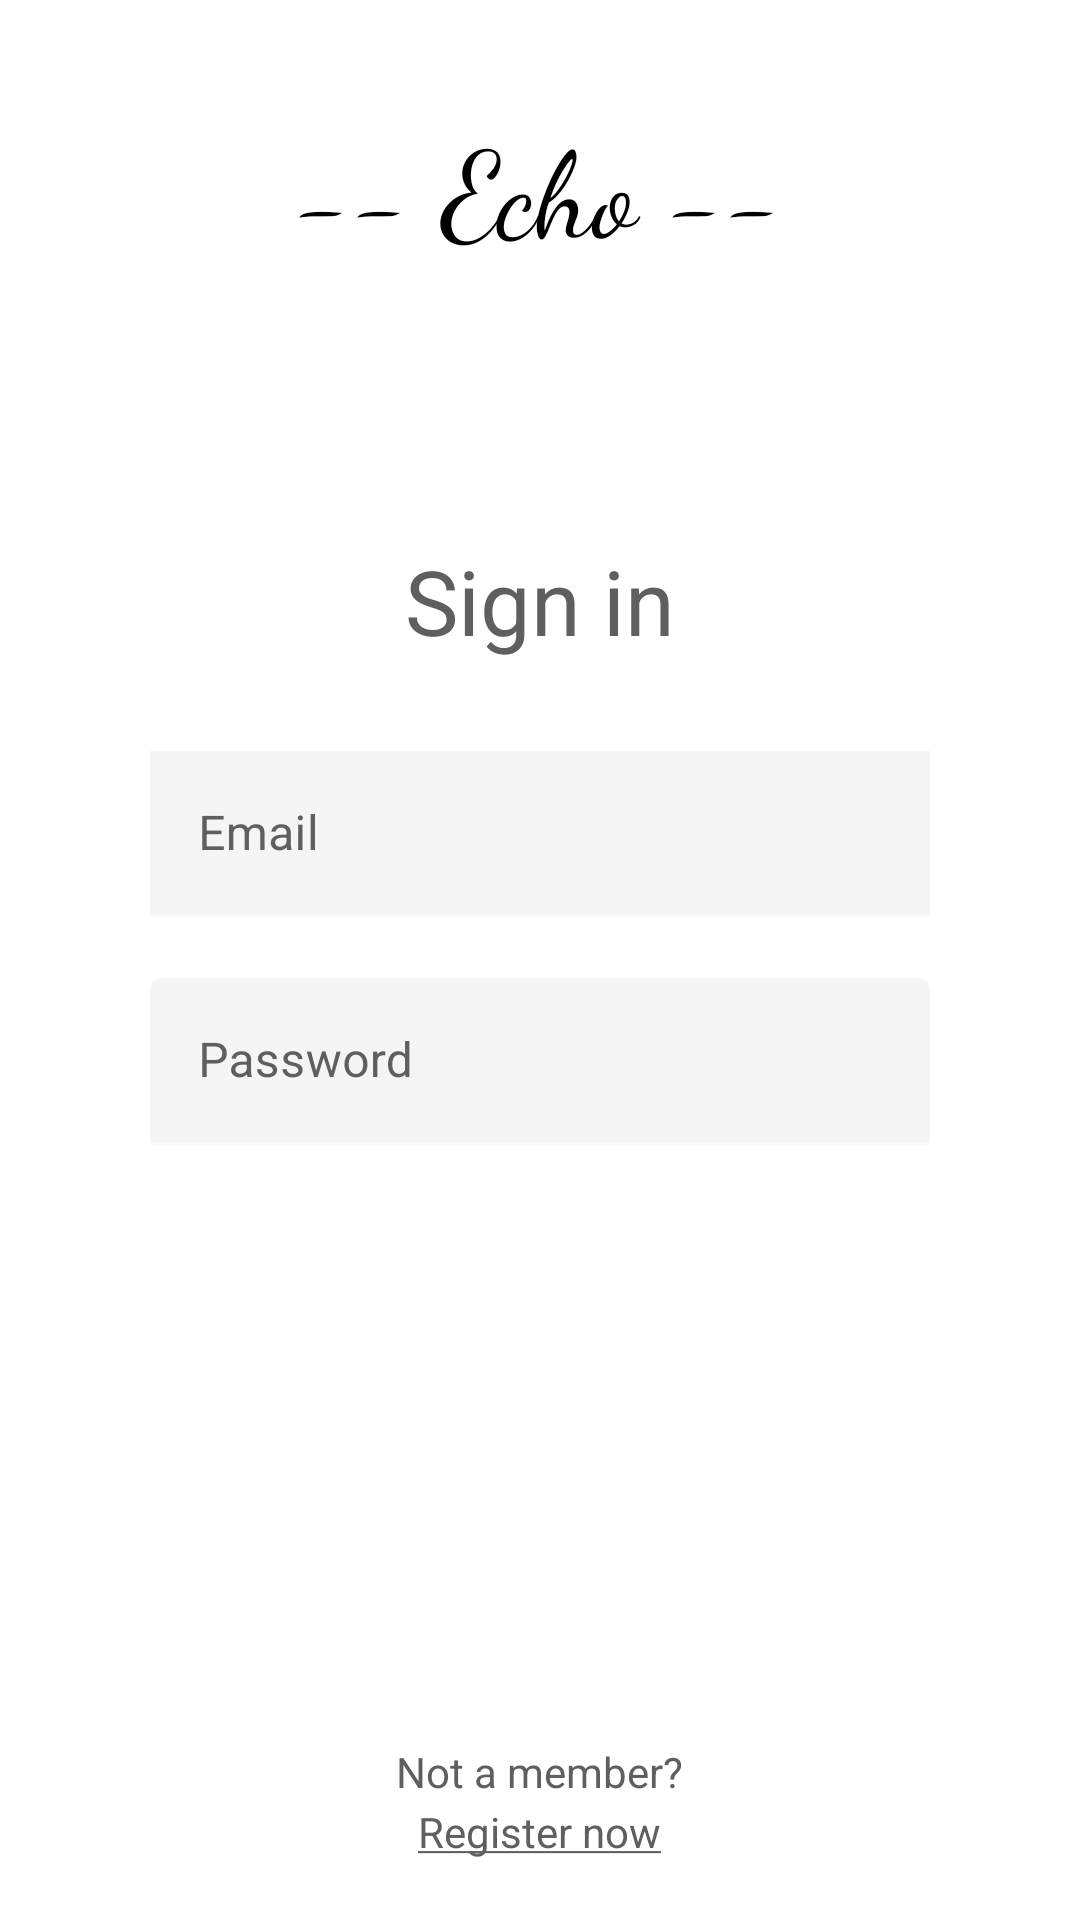

Here is an Android app screen rendered from its layout file. Give the layout XML and the strings, colors and styles it references.
<!-- AndroidManifest.xml: application theme Theme.Echo -->
<!-- res/layout/activity_main.xml -->
<?xml version="1.0" encoding="utf-8"?>
<RelativeLayout xmlns:android="http://schemas.android.com/apk/res/android"
    xmlns:app="http://schemas.android.com/apk/res-auto"
    xmlns:tools="http://schemas.android.com/tools"
    android:layout_width="match_parent"
    android:layout_height="match_parent"
    android:background="@color/white"
    tools:context=".MainActivity">

    <TextView
        android:layout_width="wrap_content"
        android:layout_height="wrap_content"
        android:layout_above="@id/relative_signIn"
        android:layout_centerHorizontal="true"
        android:layout_marginBottom="50dp"
        android:fontFamily="cursive"
        android:text="-- Echo --"
        android:textColor="@color/black"
        android:textSize="40sp" />

    <RelativeLayout
        android:id="@+id/relative_signIn"
        android:layout_width="match_parent"
        android:layout_height="wrap_content"
        android:layout_centerHorizontal="true"
        android:layout_centerVertical="true"
        android:layout_marginRight="30dp"
        android:layout_marginLeft="30dp"
        android:paddingTop="40dp"
        android:background="@drawable/round_corners">

        <TextView
            android:id="@+id/signInWelcome"
            android:layout_width="wrap_content"
            android:layout_height="wrap_content"
            android:textSize="30sp"
            android:textColor="#605F5F"
            android:layout_centerHorizontal="true"
            android:text="Sign in" />

        <com.google.android.material.textfield.TextInputLayout
            android:id="@+id/Email_textField"
            android:layout_below="@id/signInWelcome"
            android:layout_width="match_parent"
            android:layout_marginTop="30dp"
            android:layout_marginLeft="20dp"
            android:layout_marginRight="20dp"
            android:textColorHint="#605F5F"
            android:layout_height="wrap_content"
            android:hint="Email">

            <com.google.android.material.textfield.TextInputEditText
                android:id="@+id/email_login"
                android:layout_width="match_parent"
                android:layout_height="wrap_content"
                android:textColor="@color/black"
                android:background="#F5F5F5"
                />

        </com.google.android.material.textfield.TextInputLayout>

        <com.google.android.material.textfield.TextInputLayout
            android:id="@+id/password_textfield"
            android:layout_width="match_parent"
            android:layout_marginTop="20dp"
            android:layout_below="@id/Email_textField"
            android:layout_marginLeft="20dp"
            android:layout_marginRight="20dp"
            android:textColorHint="#605F5F"
            android:layout_height="wrap_content"
            android:hint="Password">

            <com.google.android.material.textfield.TextInputEditText
                android:id="@+id/password_login"
                android:layout_width="match_parent"
                android:layout_height="wrap_content"
                android:inputType="textPassword"
                android:textColor="@color/black"
                android:backgroundTint="#F5F5F5"
                android:background="@null"
                />

        </com.google.android.material.textfield.TextInputLayout>

        <com.google.android.material.button.MaterialButton
            android:id="@+id/sing_in_btn"
            android:layout_width="wrap_content"
            android:layout_height="wrap_content"
            android:layout_below="@id/password_textfield"
            android:layout_centerHorizontal="true"
            android:layout_marginTop="30dp"
            android:background="@drawable/round_corners"
            android:backgroundTint="@color/black"
            android:text="Sign in"
            android:textAllCaps="false"
            android:layout_marginBottom="40dp"
            android:textColor="#FFFFFF"
            android:textSize="20sp"
            app:backgroundTint="#605F5F" />

        <ProgressBar
            android:id="@+id/progress_sign_in"
            android:layout_width="match_parent"
            android:layout_height="7dp"
            android:layout_marginLeft="25dp"
            android:layout_marginRight="25dp"
            android:indeterminate="true"
            style="?android:attr/progressBarStyleHorizontal"
            android:visibility="gone"
            android:indeterminateTint="#605F5F"
            android:layout_below="@id/sing_in_btn"/>

    </RelativeLayout>

    <TextView
        android:layout_width="wrap_content"
        android:layout_height="wrap_content"
        android:layout_alignParentBottom="true"
        android:layout_marginBottom="40dp"
        android:text="Not a member?"
        android:textColor="#605F5F"
        android:layout_centerHorizontal="true"/>

    <TextView
        android:id="@+id/register_now"
        android:layout_width="wrap_content"
        android:layout_height="wrap_content"
        android:text="@string/register_now"
        android:layout_alignParentBottom="true"
        android:textColor="#605F5F"
        android:layout_centerHorizontal="true"
        android:layout_marginBottom="20dp"/>

</RelativeLayout>
<!-- resources referenced by this layout -->
<resources>
  <string name="register_now"><u>Register now</u></string>
  <style name="Theme.Echo" parent="Theme.MaterialComponents.NoActionBar">
          
          <item name="colorPrimary">@color/white</item>
          <item name="colorPrimaryVariant">@color/white</item>
          <item name="colorOnPrimary">@color/white</item>
          
          <item name="colorSecondary">@color/teal_200</item>
          <item name="colorSecondaryVariant">@color/teal_700</item>
          <item name="colorOnSecondary">@color/black</item>
          
          <item name="android:statusBarColor" tools:targetApi="l">?attr/colorPrimaryVariant</item>
          <item name="android:windowLightStatusBar">true</item>
          
      </style>
  <!-- not gathered from this repository: default colours our renderer supplied (Android Studio template values) -->
  <color name="teal_200">#FF03DAC5</color>
  <color name="teal_700">#FF018786</color>
  <color name="black">#FF000000</color>
  <color name="white">#FFFFFFFF</color>
</resources>
